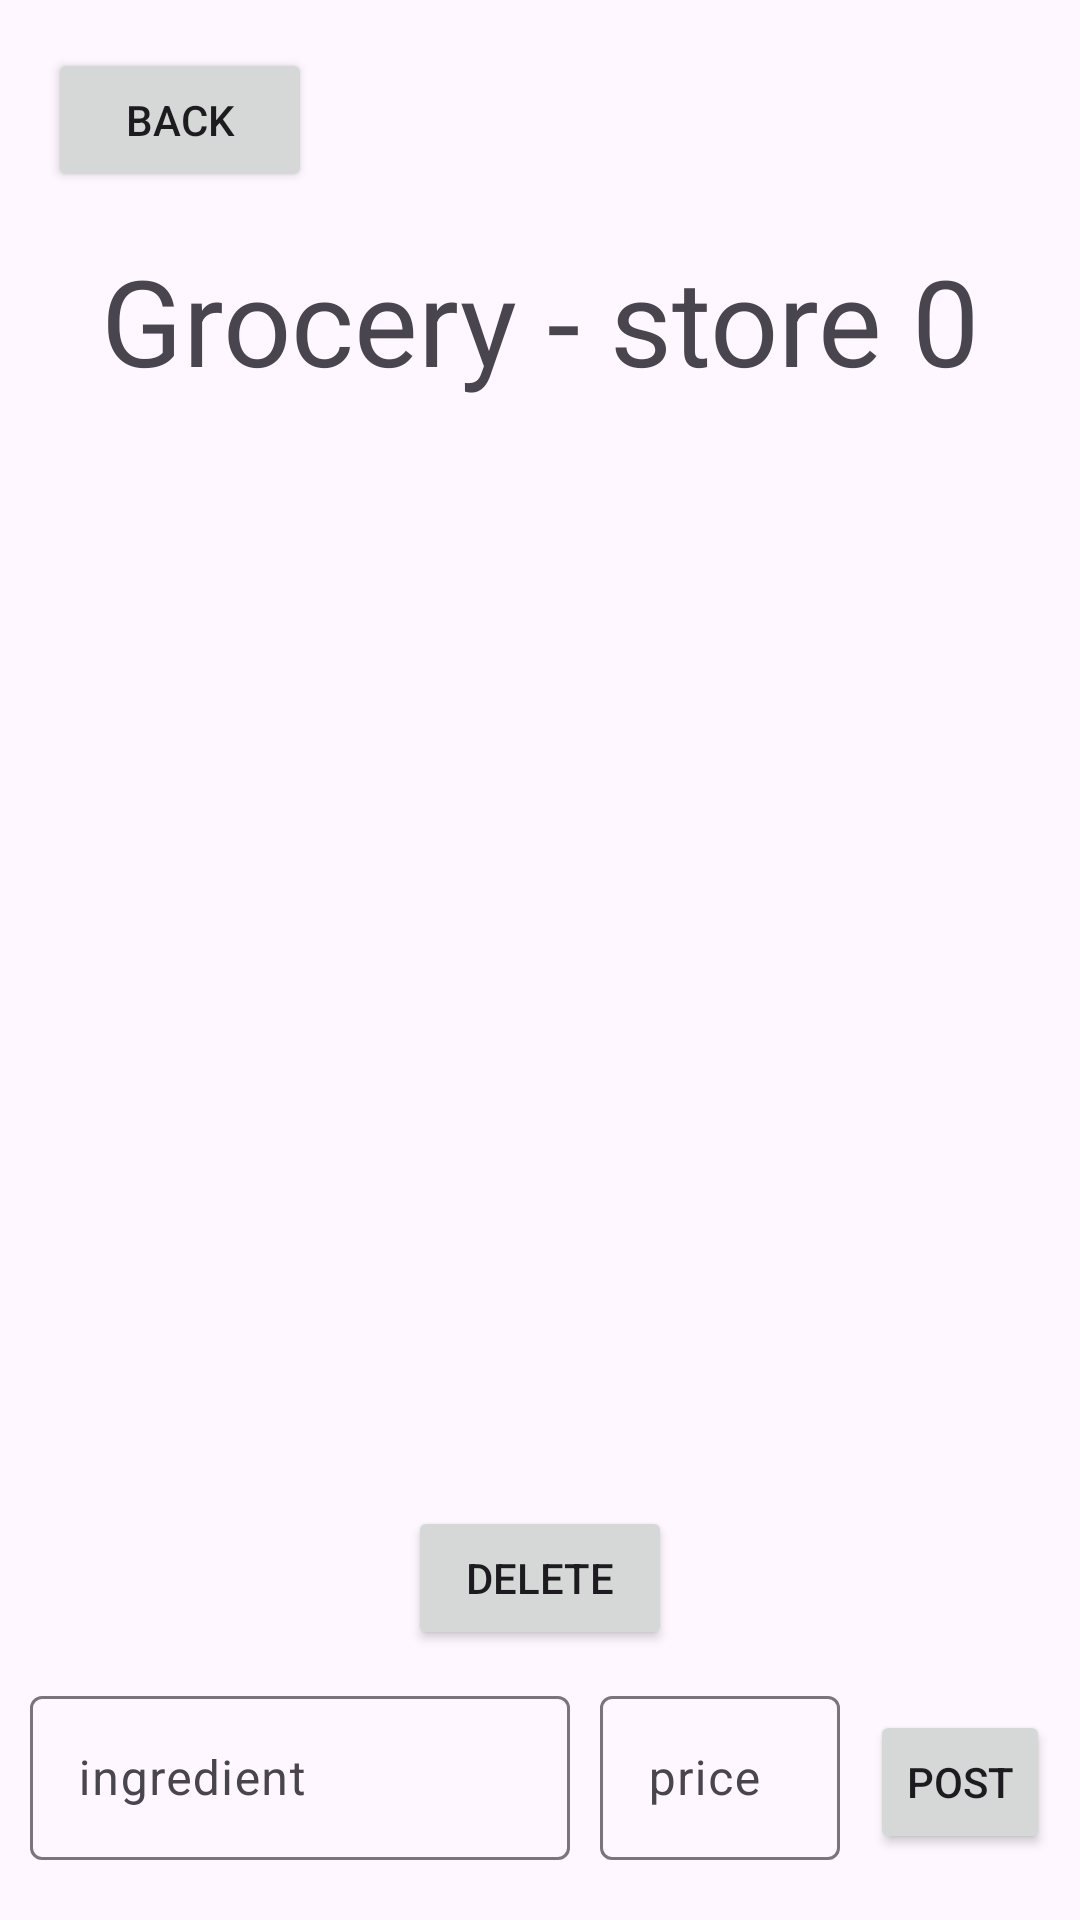

Produce the Android XML layout that renders to this screen, including the resource entries it uses.
<!-- AndroidManifest.xml: application theme Theme.MyApplication -->
<!-- res/layout/activity_grocery_store.xml -->
<?xml version="1.0" encoding="utf-8"?>
<androidx.constraintlayout.widget.ConstraintLayout xmlns:android="http://schemas.android.com/apk/res/android"
    xmlns:app="http://schemas.android.com/apk/res-auto"
    xmlns:tools="http://schemas.android.com/tools"
    android:id="@+id/main"
    android:layout_width="match_parent"
    android:layout_height="match_parent"
    tools:context=".GroceryStoreActivity">

    <ScrollView
        android:id="@+id/discount_scroll_view_store"
        android:layout_width="350dp"
        android:layout_height="0dp"
        android:layout_marginHorizontal="20dp"
        android:layout_marginVertical="20dp"
        app:layout_constraintBottom_toTopOf="@+id/delete_button_grocery_store"
        app:layout_constraintEnd_toEndOf="parent"
        app:layout_constraintStart_toStartOf="parent"
        app:layout_constraintTop_toBottomOf="@+id/grocery_store_title_text_view">

        <LinearLayout
            android:id="@+id/discount_list_layout_store"
            android:layout_width="match_parent"
            android:layout_height="wrap_content"
            android:orientation="vertical" />
    </ScrollView>

    <Button
        android:id="@+id/back_button_grocery_store"
        android:layout_width="wrap_content"
        android:layout_height="wrap_content"
        android:layout_marginStart="16dp"
        android:layout_marginTop="16dp"
        android:text="@string/back_button_text"
        app:layout_constraintStart_toStartOf="parent"
        app:layout_constraintTop_toTopOf="parent" />

    <TextView
        android:id="@+id/grocery_store_title_text_view"
        android:layout_width="wrap_content"
        android:layout_height="wrap_content"
        android:layout_marginTop="80dp"
        android:text="@string/_grocery_store_title_text"
        android:textSize="40sp"
        app:layout_constraintEnd_toEndOf="parent"
        app:layout_constraintHorizontal_bias="0.498"
        app:layout_constraintStart_toStartOf="parent"
        app:layout_constraintTop_toTopOf="parent" />

    <LinearLayout
        android:id="@+id/discount_input_layout"
        android:layout_width="wrap_content"
        android:layout_height="60dp"
        android:layout_marginBottom="20dp"
        android:orientation="horizontal"
        app:layout_constraintBottom_toBottomOf="parent"
        app:layout_constraintEnd_toEndOf="parent"
        app:layout_constraintStart_toStartOf="parent">

        <com.google.android.material.textfield.TextInputLayout
            android:id="@+id/ingredient_input_layout"
            android:layout_width="200dp"
            android:layout_height="match_parent"
            android:paddingHorizontal="10dp">

            <com.google.android.material.textfield.TextInputEditText
                android:id="@+id/ingredient_input"
                android:layout_width="match_parent"
                android:layout_height="wrap_content"
                android:hint="ingredient"
                android:inputType="text" />
        </com.google.android.material.textfield.TextInputLayout>

        <com.google.android.material.textfield.TextInputLayout
            android:id="@+id/price_input_layout"
            android:layout_width="80dp"
            android:layout_height="match_parent">

            <com.google.android.material.textfield.TextInputEditText
                android:id="@+id/price_input"
                android:layout_width="match_parent"
                android:layout_height="wrap_content"
                android:hint="price"
                android:inputType="number" />

        </com.google.android.material.textfield.TextInputLayout>

        <Button
            android:id="@+id/post_button_grocery_store"
            android:layout_width="wrap_content"
            android:layout_height="wrap_content"
            android:layout_marginHorizontal="10dp"
            android:layout_weight="1"
            android:text="@string/post_button_text" />

    </LinearLayout>

    <Button
        android:id="@+id/delete_button_grocery_store"
        android:layout_width="wrap_content"
        android:layout_height="wrap_content"
        android:layout_marginBottom="10dp"
        android:layout_weight="1"
        android:text="@string/delete_button_text"
        app:layout_constraintBottom_toTopOf="@+id/discount_input_layout"
        app:layout_constraintEnd_toEndOf="parent"
        app:layout_constraintStart_toStartOf="parent" />

</androidx.constraintlayout.widget.ConstraintLayout>
<!-- resources referenced by this layout -->
<resources>
  <string name="_grocery_store_title_text">Grocery - store 0</string>
  <string name="back_button_text">Back</string>
  <string name="delete_button_text">Delete</string>
  <string name="post_button_text">Post</string>
  <style name="Theme.MyApplication" parent="Base.Theme.MyApplication" />
  <style name="Base.Theme.MyApplication" parent="Theme.Material3.DayNight.NoActionBar">
          
          
      </style>
</resources>
